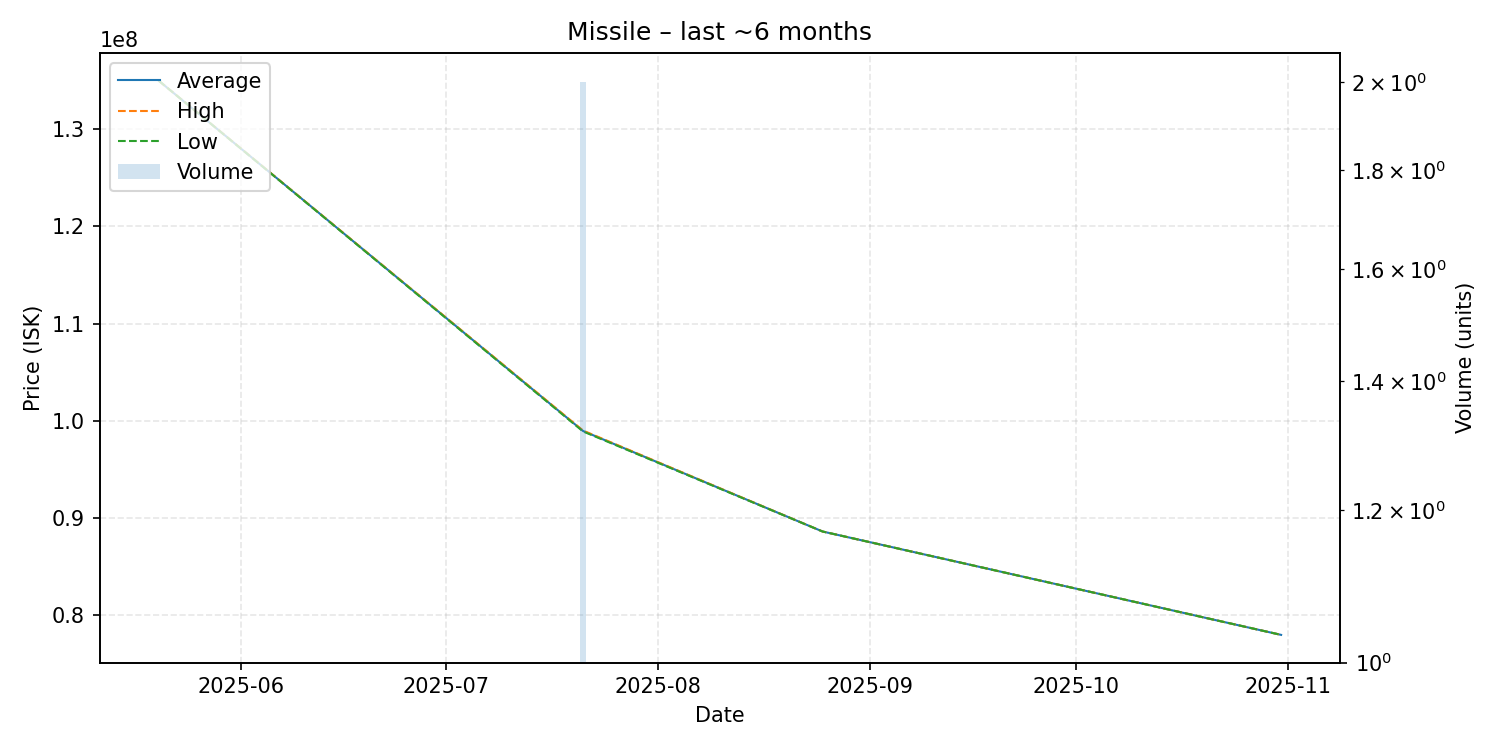

The table this chart was drawn from, first rows:
date, average, highest, lowest, order_count, volume
2025-05-20, 135000000, 135000000, 135000000, 1, 1
2025-07-21, 98945000, 98990000, 98900000, 2, 2
2025-08-25, 88600000, 88600000, 88600000, 1, 1
2025-10-31, 77960000, 77960000, 77960000, 1, 1
